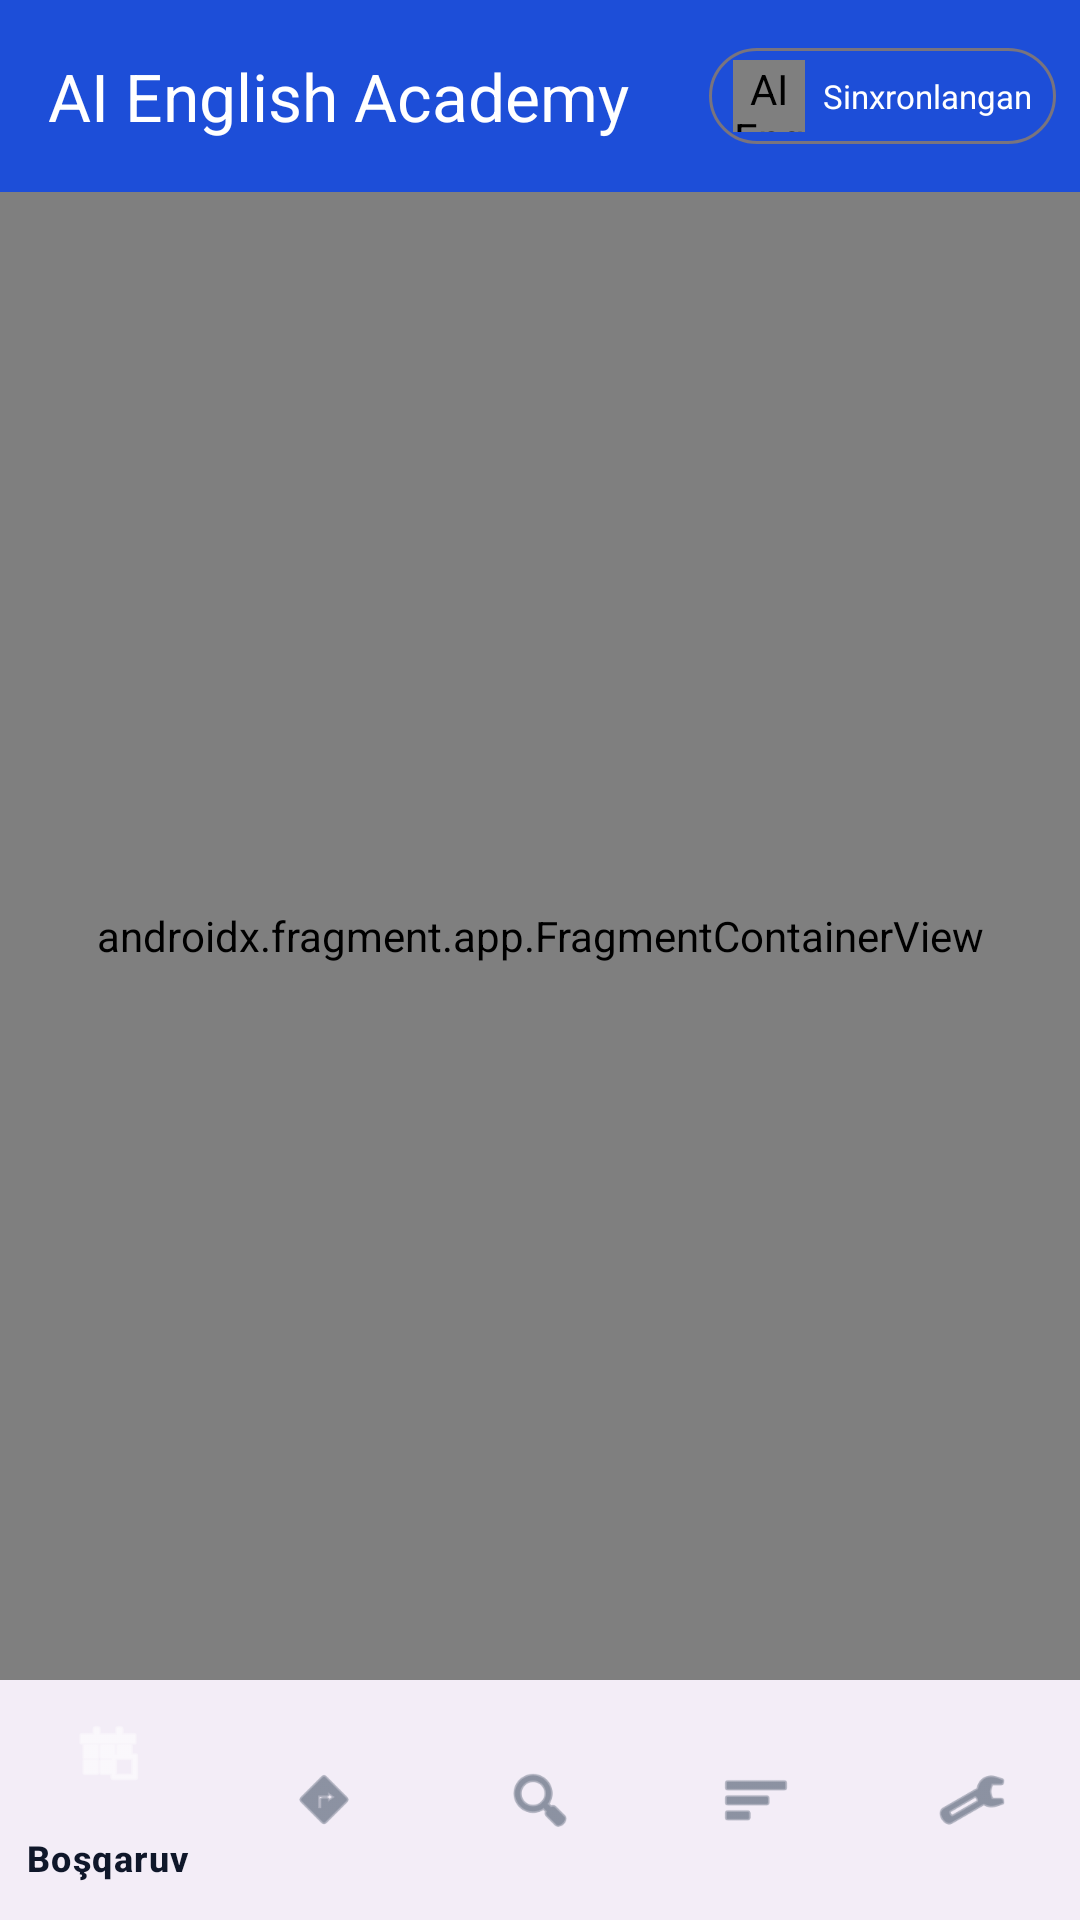

Android layout source for this screen:
<!-- AndroidManifest.xml: application theme Theme.Aea -->
<!-- res/layout/activity_main.xml -->
<?xml version="1.0" encoding="utf-8"?>
<androidx.constraintlayout.widget.ConstraintLayout
    xmlns:android="http://schemas.android.com/apk/res/android"
    xmlns:app="http://schemas.android.com/apk/res-auto"
    android:id="@+id/root"
    android:layout_width="match_parent"
    android:layout_height="match_parent"
    android:background="?android:attr/colorBackground">

    <com.google.android.material.appbar.MaterialToolbar
        android:id="@+id/toolbar"
        android:layout_width="0dp"
        android:layout_height="?attr/actionBarSize"
        android:background="?attr/colorPrimary"
        app:contentInsetStartWithNavigation="0dp"
        app:layout_constraintEnd_toEndOf="parent"
        app:layout_constraintStart_toStartOf="parent"
        app:layout_constraintTop_toTopOf="parent"
        app:title="@string/app_name"
        app:titleTextColor="@color/white">

        <LinearLayout
            android:id="@+id/syncPill"
            android:layout_width="wrap_content"
            android:layout_height="wrap_content"
            android:layout_gravity="end|center_vertical"
            android:layout_marginEnd="@dimen/gap_s"
            android:background="@drawable/bg_pill"
            android:gravity="center_vertical"
            android:orientation="horizontal"
            android:paddingStart="@dimen/gap_s"
            android:paddingTop="4dp"
            android:paddingEnd="@dimen/gap_s"
            android:paddingBottom="4dp">

            <com.dadaxon.aienglishacademy.ui.MascotView
                android:id="@+id/toolbarMascot"
                android:layout_width="24dp"
                android:layout_height="24dp"
                android:contentDescription="@string/mascot_alt" />

            <TextView
                android:id="@+id/syncText"
                android:layout_width="wrap_content"
                android:layout_height="wrap_content"
                android:layout_marginStart="6dp"
                android:maxWidth="160dp"
                android:ellipsize="end"
                android:maxLines="1"
                android:text="@string/sync_idle"
                android:textColor="@color/white"
                android:textSize="11sp" />
        </LinearLayout>
    </com.google.android.material.appbar.MaterialToolbar>

    <androidx.fragment.app.FragmentContainerView
        android:id="@+id/navHost"
        android:name="androidx.navigation.fragment.NavHostFragment"
        android:layout_width="0dp"
        android:layout_height="0dp"
        app:defaultNavHost="true"
        app:layout_constraintBottom_toTopOf="@id/bottomNav"
        app:layout_constraintEnd_toEndOf="parent"
        app:layout_constraintStart_toStartOf="parent"
        app:layout_constraintTop_toBottomOf="@id/toolbar"
        app:navGraph="@navigation/nav_graph" />

    <com.google.android.material.bottomnavigation.BottomNavigationView
        android:id="@+id/bottomNav"
        android:layout_width="0dp"
        android:layout_height="wrap_content"
        app:layout_constraintBottom_toBottomOf="parent"
        app:layout_constraintEnd_toEndOf="parent"
        app:layout_constraintStart_toStartOf="parent"
        app:menu="@menu/bottom_nav" />

</androidx.constraintlayout.widget.ConstraintLayout>
<!-- resources referenced by this layout -->
<resources>
  <color name="white">#FFFFFF</color>
  <dimen name="gap_s">8dp</dimen>
  <!-- drawable bg_pill (drawable) -->
  <?xml version="1.0" encoding="utf-8"?>
  <shape xmlns:android="http://schemas.android.com/apk/res/android" android:shape="rectangle">
      <corners android:radius="999dp" />
      <solid android:color="@color/transparent" />
      <stroke android:width="1dp" android:color="?attr/colorOutline" />
  </shape>
  <string name="app_name">AI English Academy</string>
  <string name="mascot_alt">AI English Academy qahramoni</string>
  <string name="sync_idle">Sinxronlangan</string>
  <style name="Theme.Aea" parent="Theme.Material3.DayNight.NoActionBar">
          <item name="colorPrimary">@color/brand_blue</item>
          <item name="colorPrimaryDark">@color/brand_blue_dark</item>
          <item name="colorOnPrimary">@color/white</item>
          <item name="colorPrimaryContainer">@color/brand_blue</item>
          <item name="colorOnPrimaryContainer">@color/white</item>
          <item name="colorSecondary">@color/accent</item>
          <item name="colorOnSecondary">@color/white</item>
          <item name="colorSecondaryContainer">@color/accent</item>
          <item name="colorOnSecondaryContainer">@color/white</item>
          <item name="android:colorBackground">@color/bg_light</item>
          <item name="colorSurface">@color/card_light</item>
          <item name="colorOnSurface">@color/text_primary_light</item>
          <item name="colorOnSurfaceVariant">@color/text_secondary_light</item>
          <item name="colorError">@color/err</item>
          <item name="android:statusBarColor" tools:targetApi="l">@color/brand_blue</item>
          <item name="android:navigationBarColor" tools:targetApi="l">@color/bg_light</item>
      </style>
  <color name="transparent">#00000000</color>
  <color name="brand_blue">#1D4ED8</color>
  <color name="brand_blue_dark">#1E3A8A</color>
  <color name="accent">#0EA5E9</color>
  <color name="bg_light">#F8FAFC</color>
  <color name="card_light">#FFFFFF</color>
  <color name="text_primary_light">#0F172A</color>
  <color name="text_secondary_light">#475569</color>
  <color name="err">#DC2626</color>
</resources>
